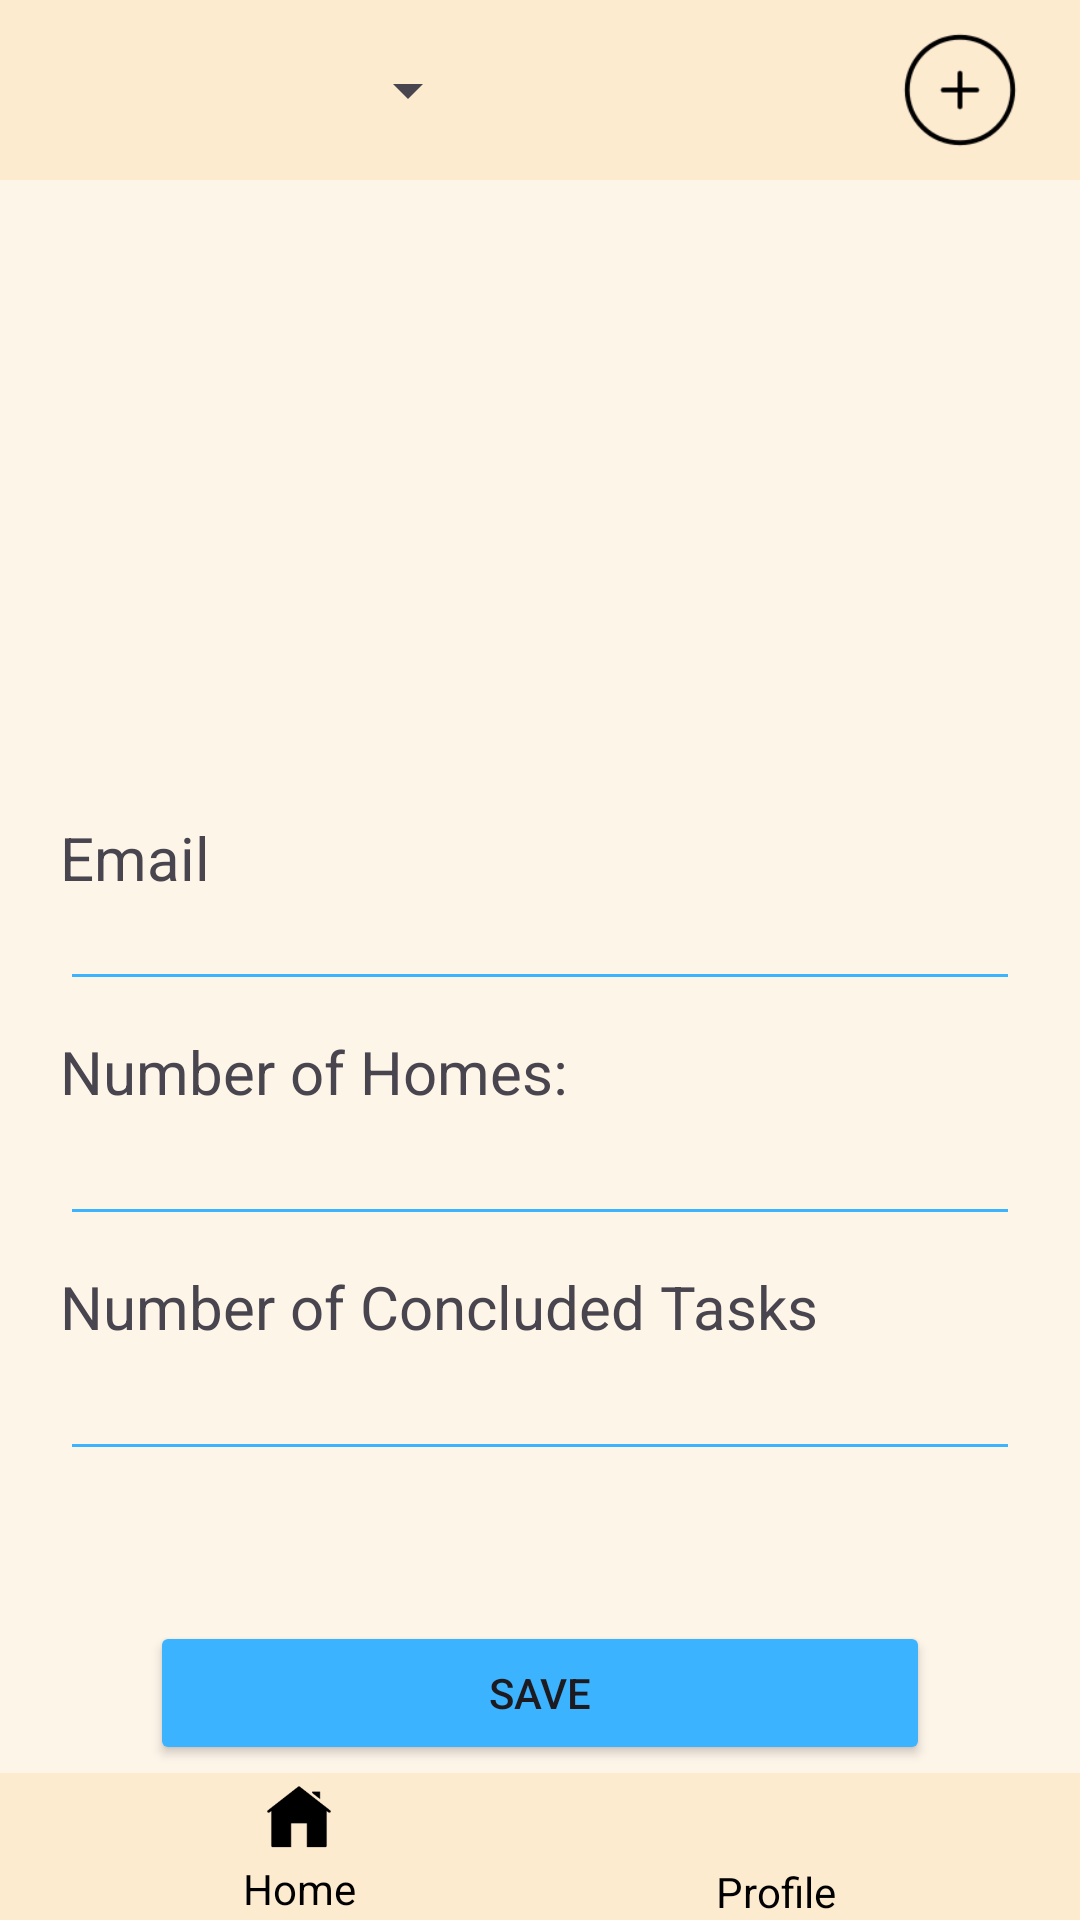

Produce the Android XML layout that renders to this screen, including the resource entries it uses.
<!-- AndroidManifest.xml: application theme Theme.HomeBalance -->
<!-- res/layout/activity_profile.xml -->
<?xml version="1.0" encoding="utf-8"?>
<androidx.constraintlayout.widget.ConstraintLayout xmlns:android="http://schemas.android.com/apk/res/android"
    xmlns:app="http://schemas.android.com/apk/res-auto"
    xmlns:tools="http://schemas.android.com/tools"
    android:layout_width="match_parent"
    android:layout_height="match_parent"
    android:background="@color/Beige"
    tools:context=".ProfileActivity">

    <LinearLayout
        android:id="@+id/topLayout"
        android:layout_width="match_parent"
        android:layout_height="wrap_content"
        android:layout_alignParentBottom="true"
        android:layout_marginTop="20dp"
        android:background="@color/dark_beige"
        android:gravity="center"
        tools:ignore="MissingConstraints">

        <Spinner
            android:id="@+id/spinner"
            android:layout_width="150dp"
            android:layout_height="60dp"
            android:layout_gravity="center_vertical"
            android:layout_marginLeft="0dp"
            android:layout_marginRight="130dp" />

        <ImageView
            android:id="@+id/placeholder_icon"
            android:layout_width="60dp"
            android:layout_height="40dp"
            android:layout_gravity="center_vertical"
            android:onClick="CreateTask"
            android:src="@drawable/icons8_add_96px" />

    </LinearLayout>

    <ImageView
        android:id="@+id/iv_profilepic"
        android:layout_width="150dp"
        android:layout_height="150dp"
        android:layout_marginTop="10dp"
        android:src="@drawable/icons8_person_96px"
        app:layout_constraintEnd_toEndOf="parent"
        app:layout_constraintStart_toStartOf="parent"
        app:layout_constraintTop_toBottomOf="@id/topLayout" />

    <TextView
        android:id="@+id/tv_ProfileName"
        android:layout_width="match_parent"
        android:layout_height="wrap_content"
        android:layout_marginTop="10dp"
        android:gravity="center"
        android:textSize="24dp"
        app:layout_constraintTop_toBottomOf="@id/iv_profilepic" />

    <TextView
        android:layout_width="match_parent"
        android:layout_height="wrap_content"
        android:layout_marginLeft="20dp"
        android:layout_marginTop="10dp"
        android:text="@string/email"
        android:textSize="20dp"
        app:layout_constraintTop_toBottomOf="@id/tv_ProfileName" />

    <EditText
        android:id="@+id/tv_profileEmail"
        android:layout_width="match_parent"
        android:layout_height="wrap_content"
        android:layout_marginLeft="20dp"
        android:layout_marginTop="30dp"
        android:layout_marginRight="20dp"
        android:backgroundTint="@color/logo_blue"
        android:textColor="@color/logo_blue"
        app:layout_constraintTop_toBottomOf="@id/tv_ProfileName" />

    <TextView
        android:id="@+id/tv_nrHomes"
        android:layout_width="match_parent"
        android:layout_height="wrap_content"
        android:layout_marginLeft="20dp"
        android:layout_marginTop="10dp"
        android:text="@string/nrResidences"
        android:textSize="20dp"
        app:layout_constraintTop_toBottomOf="@id/tv_profileEmail" />

    <EditText
        android:id="@+id/et_profilenrresidencias"
        android:layout_width="match_parent"
        android:layout_height="wrap_content"
        android:layout_marginLeft="20dp"
        android:layout_marginRight="20dp"
        android:backgroundTint="@color/logo_blue"
        android:textColor="@color/logo_blue"
        app:layout_constraintTop_toBottomOf="@id/tv_nrHomes" />

    <TextView
        android:id="@+id/tv_nrTask"
        android:layout_width="match_parent"
        android:layout_height="wrap_content"
        android:layout_marginLeft="20dp"
        android:layout_marginTop="10dp"
        android:text="@string/nrConcludedTasks"
        android:textSize="20dp"
        app:layout_constraintTop_toBottomOf="@id/et_profilenrresidencias" />

    <EditText
        android:id="@+id/et_nrofconcludedtasks"
        android:layout_width="match_parent"
        android:layout_height="wrap_content"
        android:layout_marginLeft="20dp"
        android:layout_marginRight="20dp"
        android:backgroundTint="@color/logo_blue"
        android:textColor="@color/logo_blue"
        app:layout_constraintTop_toBottomOf="@id/tv_nrTask" />

    <Button
        android:layout_width="match_parent"
        android:layout_height="wrap_content"
        android:layout_marginLeft="50dp"
        android:layout_marginTop="50dp"
        android:layout_marginRight="50dp"
        android:backgroundTint="@color/logo_blue"
        android:text="Save"
        app:layout_constraintTop_toBottomOf="@id/et_nrofconcludedtasks" />

    <LinearLayout
        android:layout_width="match_parent"
        android:layout_height="wrap_content"
        android:background="@color/dark_beige"
        android:gravity="center"
        android:orientation="horizontal"
        app:layout_constraintBottom_toBottomOf="parent">

        <LinearLayout
            android:layout_width="wrap_content"
            android:layout_height="wrap_content"
            android:layout_marginEnd="20dp"
            android:gravity="center"
            android:orientation="vertical">

            <ImageView
                android:id="@+id/imageHome"
                android:layout_width="22dp"
                android:layout_height="28dp"
                android:layout_gravity="center"
                android:onClick="openHome"
                android:src="@drawable/icons8_home_96px_7" />

            <TextView
                android:layout_width="wrap_content"
                android:layout_height="wrap_content"
                android:text="Home"
                android:textColor="@android:color/black" />
        </LinearLayout>

        <LinearLayout
            android:layout_width="wrap_content"
            android:layout_height="wrap_content"
            android:layout_marginStart="100dp"
            android:gravity="center"
            android:orientation="vertical">

            <ImageView
                android:layout_width="30dp"
                android:layout_height="30dp"
                android:layout_gravity="center"
                android:onClick="openProfile"
                android:src="@drawable/icons8_person_96px" />

            <TextView
                android:layout_width="wrap_content"
                android:layout_height="wrap_content"
                android:text="Profile"
                android:textColor="@android:color/black" />
        </LinearLayout>
    </LinearLayout>
</androidx.constraintlayout.widget.ConstraintLayout>
<!-- resources referenced by this layout -->
<resources>
  <color name="Beige">#FEF5E9</color>
  <color name="dark_beige">#FDEBD0</color>
  <color name="logo_blue">#3bb3ff</color>
  <!-- drawable icons8_add_96px: png bitmap (drawable, 2575 bytes) -->
  <!-- drawable icons8_home_96px_7: png bitmap (drawable, 1301 bytes) -->
  <string name="email">Email</string>
  <string name="nrConcludedTasks">Number of Concluded Tasks</string>
  <string name="nrResidences">Number of Homes:</string>
  <style name="Theme.HomeBalance" parent="Base.Theme.HomeBalance" />
  <style name="Base.Theme.HomeBalance" parent="Theme.Material3.DayNight.NoActionBar">
          
          
      </style>
</resources>
